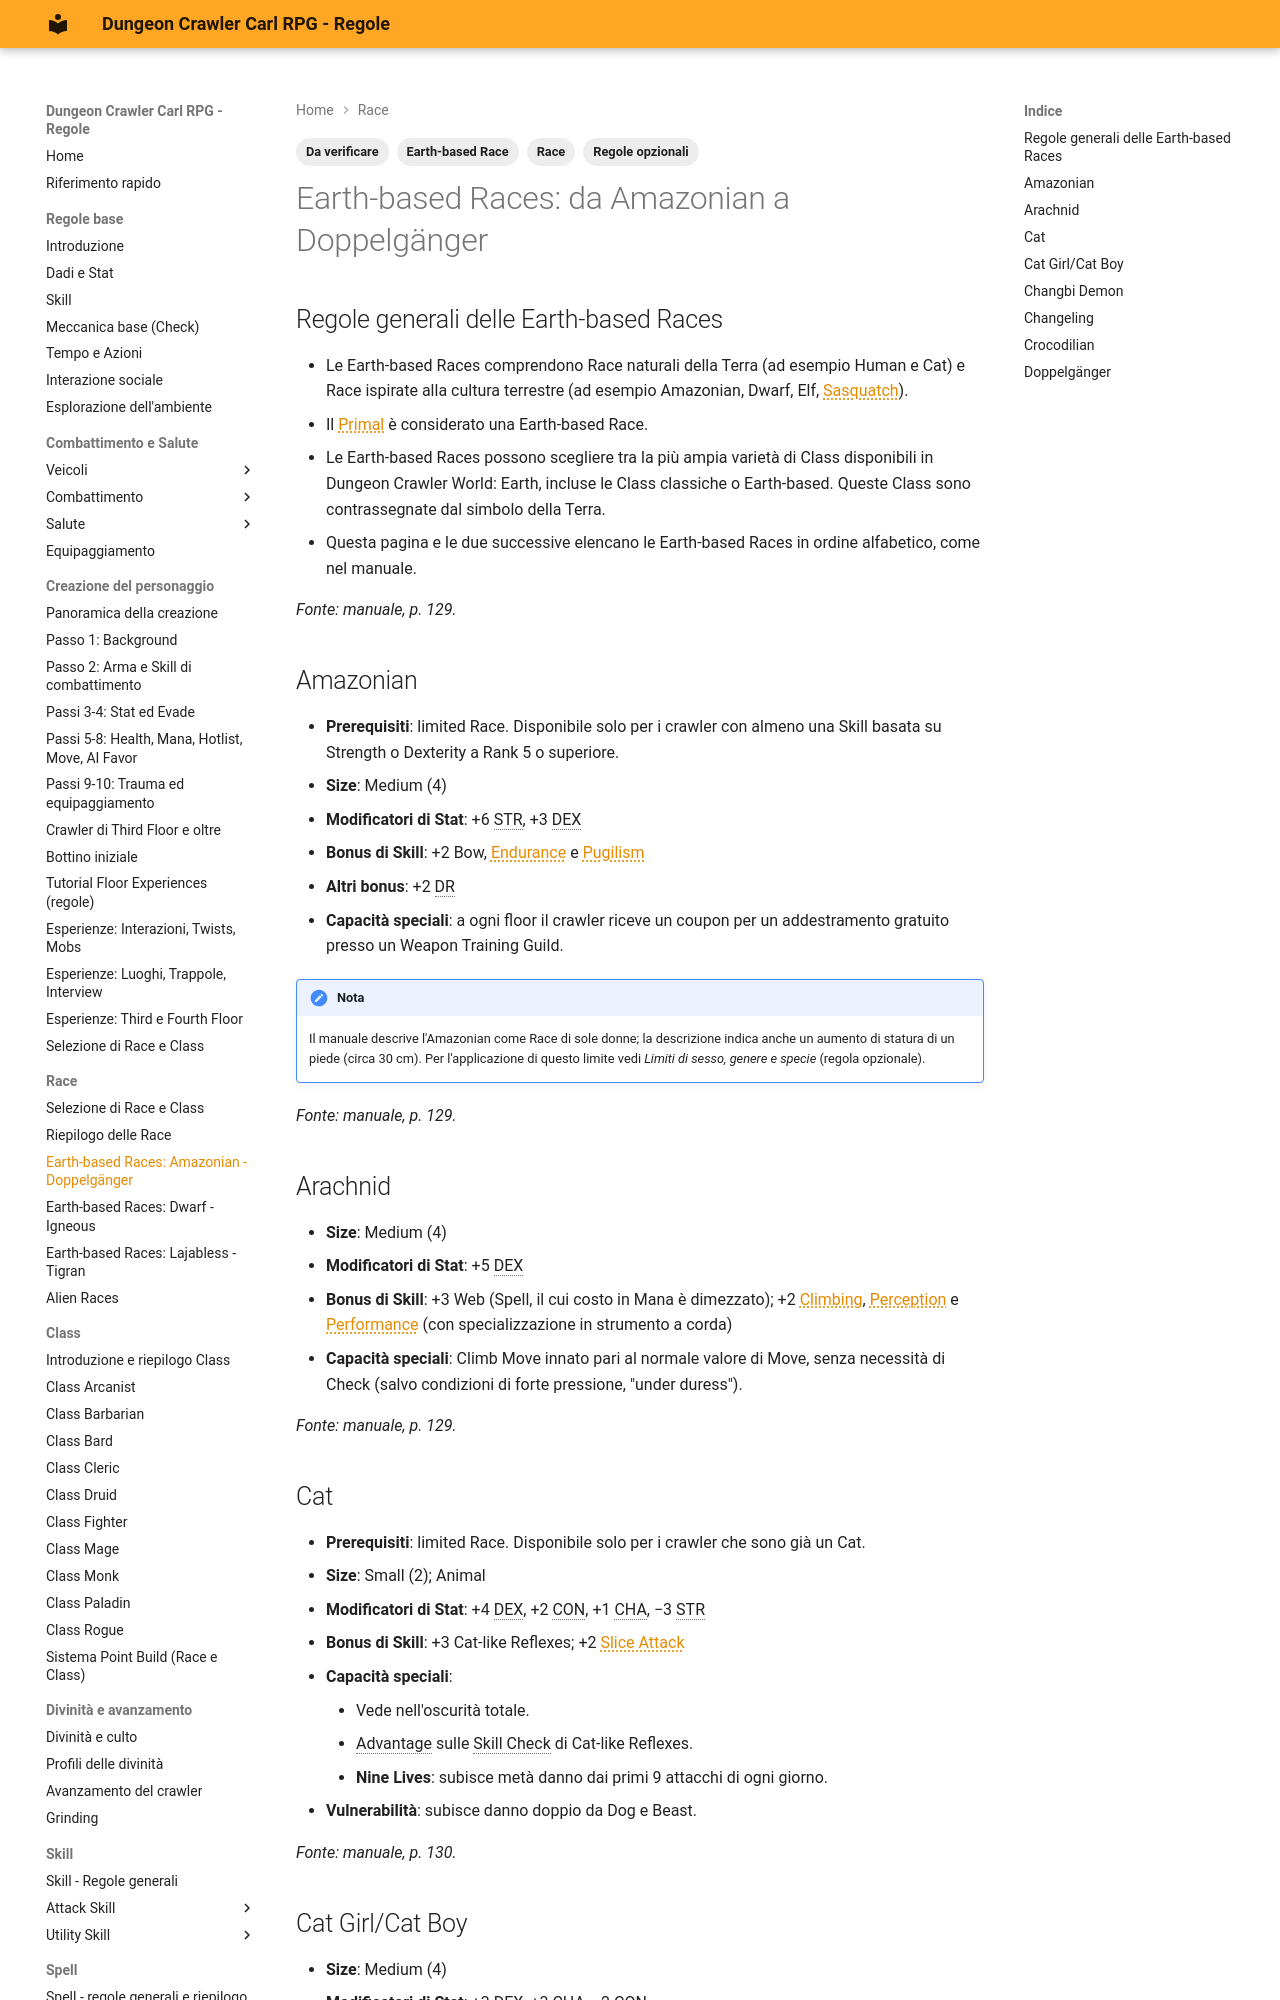

repository: canadese87/DCC · page: 05_razze/earth_based_a_d/index.html · generator: mkdocs

---
tags:
  - Race
  - Earth-based Race
  - Da verificare
  - Regole opzionali
---

# Earth-based Races: da Amazonian a Doppelgänger

## Regole generali delle Earth-based Races

- Le Earth-based Races comprendono Race naturali della Terra (ad esempio Human e Cat) e Race ispirate alla cultura terrestre (ad esempio Amazonian, Dwarf, Elf, Sasquatch).
- Il Primal è considerato una Earth-based Race.
- Le Earth-based Races possono scegliere tra la più ampia varietà di Class disponibili in Dungeon Crawler World: Earth, incluse le Class classiche o Earth-based. Queste Class sono contrassegnate dal simbolo della Terra.
- Questa pagina e le due successive elencano le Earth-based Races in ordine alfabetico, come nel manuale.

*Fonte: manuale, p. 129.*

## Amazonian

- **Prerequisiti**: limited Race. Disponibile solo per i crawler con almeno una Skill basata su Strength o Dexterity a Rank 5 o superiore.
- **Size**: Medium (4)
- **Modificatori di Stat**: +6 STR, +3 DEX
- **Bonus di Skill**: +2 Bow, Endurance e Pugilism
- **Altri bonus**: +2 DR
- **Capacità speciali**: a ogni floor il crawler riceve un coupon per un addestramento gratuito presso un Weapon Training Guild.

!!! note "Nota"
    Il manuale descrive l'Amazonian come Race di sole donne; la descrizione indica anche un aumento di statura di un piede (circa 30 cm). Per l'applicazione di questo limite vedi *Limiti di sesso, genere e specie* (regola opzionale).

*Fonte: manuale, p. 129.*

## Arachnid

- **Size**: Medium (4)
- **Modificatori di Stat**: +5 DEX
- **Bonus di Skill**: +3 Web (Spell, il cui costo in Mana è dimezzato); +2 Climbing, Perception e Performance (con specializzazione in strumento a corda)
- **Capacità speciali**: Climb Move innato pari al normale valore di Move, senza necessità di Check (salvo condizioni di forte pressione, "under duress").

*Fonte: manuale, p. 129.*

## Cat

- **Prerequisiti**: limited Race. Disponibile solo per i crawler che sono già un Cat.
- **Size**: Small (2); Animal
- **Modificatori di Stat**: +4 DEX, +2 CON, +1 CHA, −3 STR
- **Bonus di Skill**: +3 Cat-like Reflexes; +2 Slice Attack
- **Capacità speciali**:
    - Vede nell'oscurità totale.
    - Advantage sulle Skill Check di Cat-like Reflexes.
    - **Nine Lives**: subisce metà danno dai primi 9 attacchi di ogni giorno.
- **Vulnerabilità**: subisce danno doppio da Dog e Beast.

*Fonte: manuale, p. 130.*
